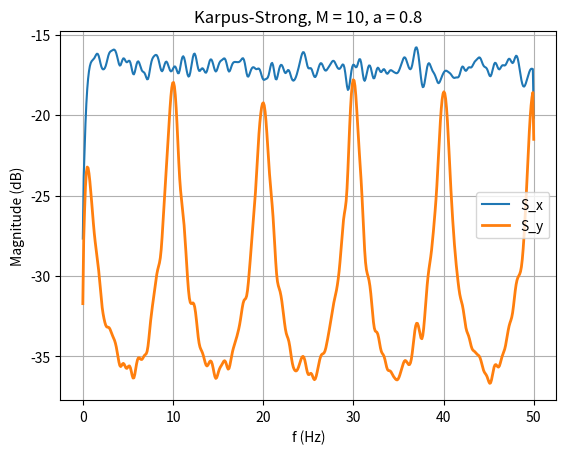

Reproduce this figure in Python.
#!/usr/bin/env python3
# -*- coding: utf-8 -*-
"""
Created on Thu Jun 06 20:37 2024
Karplus-Strong string synthesis simulates the hammered or plucked string

@author: cgreco
"""

from scipy import signal
import matplotlib.pyplot as plt
import numpy as np

M = 10
N = 10000
a = 0.8
Fs = 100
mu = 0
sigma = 1.0

x = np.random.normal(mu, sigma, size=N)

y = np.empty(N)
'''
for i in range(0,N):
    if i >= M:
        y[i] = a*y[i-M] + x[i]
    else:
        y[i] = x[i]
'''
bcoef = np.array([1-a])
acoef = np.zeros(M+1)
acoef[0] = 1.0
acoef[M] = -a

# yi = signal.lfilter_zi(bcoef, acoef)
# y, _ = signal.lfilter(bcoef, acoef, x, zi = yi*x[0])
y = signal.lfilter(bcoef, acoef, x)
f, Pxx = signal.welch(x, Fs, window = 'hann', nperseg=250, nfft = 1024, scaling = 'density')
f, Pyy = signal.welch(y, Fs, window = 'hann', nperseg=250, nfft = 1024, scaling = 'density')

plt.plot(f, 10*np.log10(Pxx), label = 'S_x')
plt.plot(f, 10*np.log10(Pyy), linewidth = 2, label = 'S_y')
plt.xlabel('f (Hz)')
plt.ylabel('Magnitude (dB)')
plt.legend()
plt.title(f'Karpus-Strong, M = {M}, a = {a}')
plt.grid()
plt.show()
